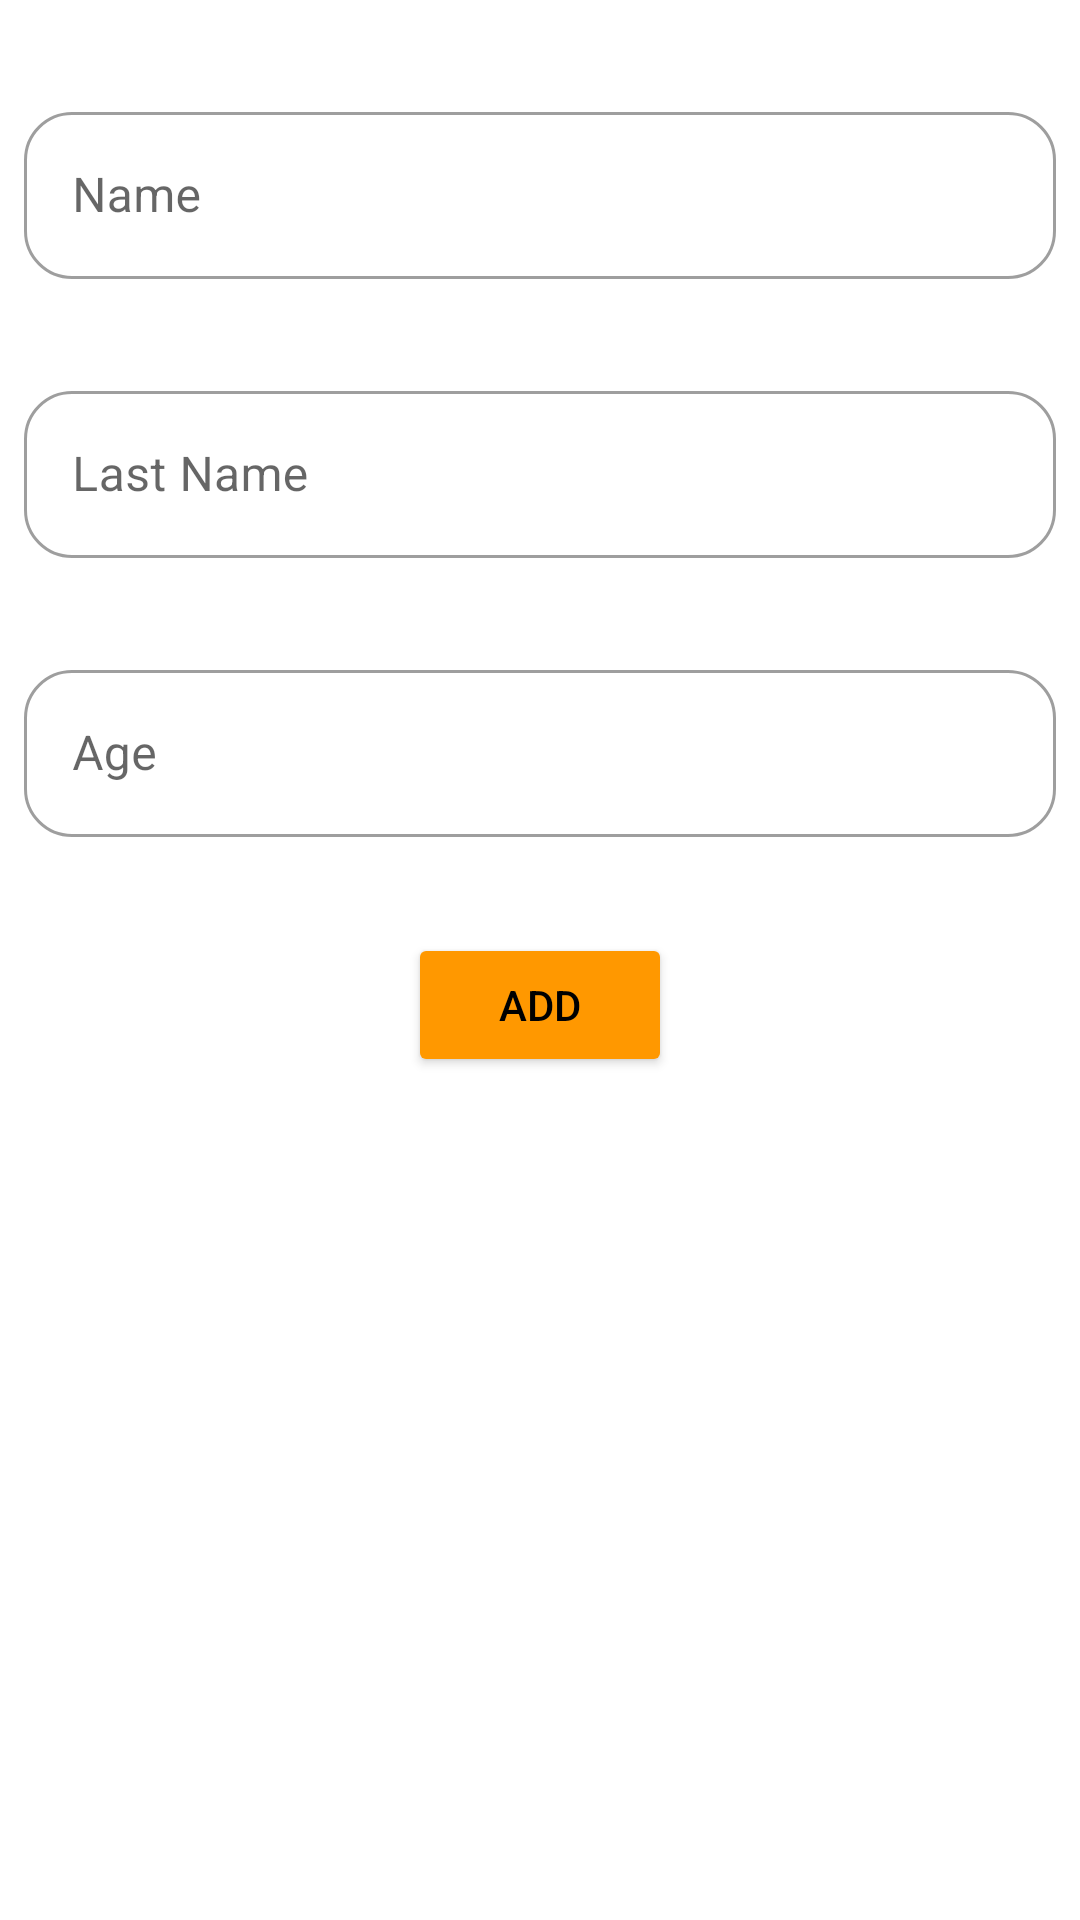

The Android layout XML behind this screen, and the referenced resources:
<!-- AndroidManifest.xml: application theme Theme.RoomExercise -->
<!-- res/layout/fragment_add.xml -->
<?xml version="1.0" encoding="utf-8"?>
<androidx.constraintlayout.widget.ConstraintLayout xmlns:android="http://schemas.android.com/apk/res/android"
    xmlns:app="http://schemas.android.com/apk/res-auto"
    xmlns:tools="http://schemas.android.com/tools"
    android:layout_width="match_parent"
    android:layout_height="match_parent"
    tools:context=".presentation.add.AddFragment">


    <com.google.android.material.textfield.TextInputLayout
        android:id="@+id/textInputLayout"
        style="@style/Widget.MaterialComponents.TextInputLayout.OutlinedBox"
        android:layout_width="match_parent"
        android:layout_height="wrap_content"
        android:layout_marginStart="8dp"
        android:layout_marginTop="32dp"
        android:layout_marginEnd="8dp"
        app:boxCornerRadiusBottomEnd="16dp"
        app:boxCornerRadiusBottomStart="16dp"
        app:boxCornerRadiusTopEnd="16dp"
        app:boxCornerRadiusTopStart="16dp"
        app:layout_constraintBottom_toTopOf="@+id/textInputLayout2"
        app:layout_constraintEnd_toEndOf="parent"
        app:layout_constraintHorizontal_bias="0.5"
        app:layout_constraintStart_toStartOf="parent"
        app:layout_constraintTop_toTopOf="parent">

        <com.google.android.material.textfield.TextInputEditText
            android:id="@+id/addFirstName"
            android:layout_width="match_parent"
            android:layout_height="wrap_content"
            android:hint="@string/name"
            tools:ignore="SpeakableTextPresentCheck" />

    </com.google.android.material.textfield.TextInputLayout>

    <com.google.android.material.textfield.TextInputLayout
        android:id="@+id/textInputLayout2"
        style="@style/Widget.MaterialComponents.TextInputLayout.OutlinedBox"
        android:layout_width="match_parent"
        android:layout_height="wrap_content"
        android:layout_marginStart="8dp"
        android:layout_marginTop="32dp"
        android:layout_marginEnd="8dp"
        app:boxCornerRadiusBottomEnd="16dp"
        app:boxCornerRadiusBottomStart="16dp"
        app:boxCornerRadiusTopEnd="16dp"
        app:boxCornerRadiusTopStart="16dp"
        app:layout_constraintEnd_toEndOf="parent"
        app:layout_constraintHorizontal_bias="0.5"
        app:layout_constraintStart_toStartOf="parent"
        app:layout_constraintTop_toBottomOf="@+id/textInputLayout">

        <com.google.android.material.textfield.TextInputEditText
            android:id="@+id/addLastName"
            android:layout_width="match_parent"
            android:layout_height="wrap_content"
            android:hint="@string/last_name"
            tools:ignore="SpeakableTextPresentCheck"
            tools:layout_editor_absoluteX="14dp"
            tools:layout_editor_absoluteY="113dp" />

    </com.google.android.material.textfield.TextInputLayout>

    <com.google.android.material.textfield.TextInputLayout
        android:id="@+id/textInputLayout3"
        style="@style/Widget.MaterialComponents.TextInputLayout.OutlinedBox"
        android:layout_width="match_parent"
        android:layout_height="wrap_content"
        android:layout_marginStart="8dp"
        android:layout_marginTop="32dp"
        android:layout_marginEnd="8dp"
        app:boxCornerRadiusBottomEnd="16dp"
        app:boxCornerRadiusBottomStart="16dp"
        app:boxCornerRadiusTopEnd="16dp"
        app:boxCornerRadiusTopStart="16dp"
        app:layout_constraintEnd_toEndOf="parent"
        app:layout_constraintHorizontal_bias="0.5"
        app:layout_constraintStart_toStartOf="parent"
        app:layout_constraintTop_toBottomOf="@+id/textInputLayout2">

        <com.google.android.material.textfield.TextInputEditText
            android:id="@+id/editTextAge"
            android:layout_width="match_parent"
            android:layout_height="wrap_content"
            android:hint="@string/age"
            tools:ignore="SpeakableTextPresentCheck"
            tools:layout_editor_absoluteX="14dp"
            tools:layout_editor_absoluteY="113dp" />

    </com.google.android.material.textfield.TextInputLayout>

    <Button
        android:id="@+id/btnAdd"
        android:layout_width="wrap_content"
        android:layout_height="wrap_content"
        android:layout_marginTop="32dp"
        android:backgroundTint="#FF9800"
        android:text="@string/add"
        android:textColor="@color/black"
        app:layout_constraintEnd_toEndOf="parent"
        app:layout_constraintStart_toStartOf="parent"
        app:layout_constraintTop_toBottomOf="@+id/textInputLayout3" />
</androidx.constraintlayout.widget.ConstraintLayout>
<!-- resources referenced by this layout -->
<resources>
  <string name="add">Add</string>
  <string name="age">Age</string>
  <string name="last_name">Last Name</string>
  <string name="name">Name</string>
  <style name="Theme.RoomExercise" parent="Theme.MaterialComponents.DayNight.DarkActionBar">
          
          <item name="colorPrimary">@color/purple_500</item>
          <item name="colorPrimaryVariant">@color/purple_700</item>
          <item name="colorOnPrimary">@color/white</item>
          
          <item name="colorSecondary">@color/teal_200</item>
          <item name="colorSecondaryVariant">@color/teal_700</item>
          <item name="colorOnSecondary">@color/black</item>
          
          <item name="android:statusBarColor" tools:targetApi="l">?attr/colorPrimaryVariant</item>
          
      </style>
  <!-- not gathered from this repository: default colours our renderer supplied (Android Studio template values) -->
  <color name="purple_500">#FF6200EE</color>
  <color name="purple_700">#FF3700B3</color>
  <color name="teal_200">#FF03DAC5</color>
  <color name="teal_700">#FF018786</color>
  <color name="black">#FF000000</color>
  <color name="white">#FFFFFFFF</color>
</resources>
